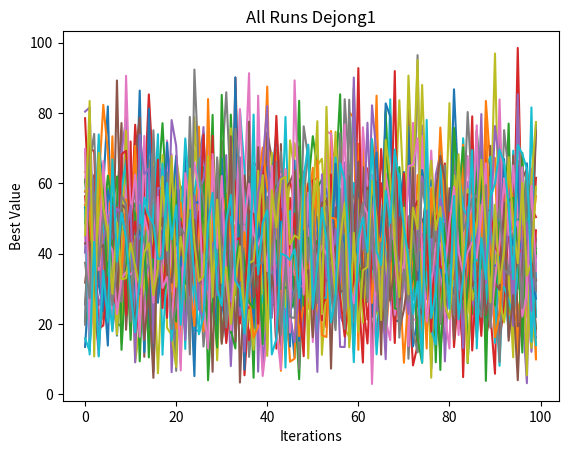
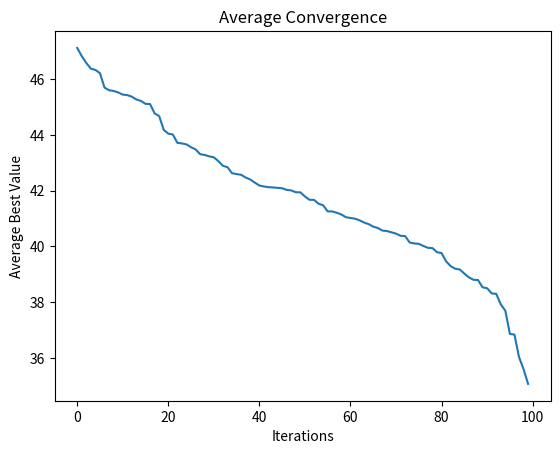

Write the Python code that produced these figures, in order.
import numpy as np
import pprint
import matplotlib.pyplot as plt


# Test Functions
def dejong1(x):
    x = np.array(x)
    return np.sum(x ** 2)


def dejong2(x):
    # f(x⃗) = Σ (x_i^2 - 10 * cos(2π * x_i) + 10) pro i = 1, 2, ..., n

    x = np.array(x)
    return np.sum(x ** 2 - 10 * np.cos(2 * np.pi * x) + 10)


def Schweffel(x):
    # (x⃗) = -Σ (x_i * sin(sqrt(|x_i|))) pro i = 1, 2, ..., n
    x = np.array(x)
    return -np.sum(x * np.sin(np.sqrt(np.abs(x))))


# Main Functions
def random_search(test_function, max_fes, bounds, dimension):
    def generate_random_solution(_bounds, _dimension):
        while True:
            solution = np.random.uniform(*_bounds, _dimension)
            if np.all(_bounds[0] <= solution) and np.all(solution <= _bounds[1]):
                return solution

    random_solution = generate_random_solution(bounds, dimension)
    best_solution = random_solution
    best_value = test_function(best_solution)
    best_values = [best_value]
    num_fes = 1

    while num_fes < max_fes:
        random_solution = generate_random_solution(bounds, dimension)
        value = test_function(random_solution)
        best_values.append(value)
        num_fes += 1

        if value < best_value:
            best_value = value
            best_solution = random_solution

    return best_solution, best_value, best_values

def simulated_annealing(_test_function, _iterations, _bounds, _dimension, _temp_start, _temp_end):
    return NotImplemented


# Statistics
def calculate_statistics(best_values):
    best_values = np.array(best_values)

    return (
        np.min(best_values),
        np.max(best_values),
        np.mean(best_values),
        np.median(best_values),
        np.std(best_values)
    )


def plot_all_runs(title, best_values):
    plt.figure()
    # best_values_sorted = np.sort(best_values)

    for best_value in best_values:
        plt.plot(best_value)

    plt.title(title)
    plt.xlabel('Iterations')
    plt.ylabel('Best Value')
    plt.show()


def plot_average_convergence(title, best_values):
    average_best_values = np.mean(best_values, axis=0)
    average_best_values_sorted = np.sort(average_best_values)[::-1]

    plt.figure()
    plt.plot(average_best_values_sorted)
    plt.title(title)
    plt.xlabel('Iterations')
    plt.ylabel('Average Best Value')
    plt.show()


# Configuration
bounds_dejong = (-5, 5)
bounds_schweffel = (-500, 500)
iterations = 100


# Implementations
def experiment_dejong1():
    num_runs = 30
    all_runs = []

    for i in range(num_runs):
        _, _, best_values = random_search(dejong1, iterations, bounds_dejong, 5)
        all_runs.append(best_values)

    min_val, max_val, mean_val, median_val, std_val = calculate_statistics(best_values)
    print(
        f"Minimum: {min_val}, Maximum: {max_val}, Mean: {mean_val}, Median: {median_val}, Standard Deviation: {std_val}")

    plot_all_runs("All Runs Dejong1", all_runs)
    plot_average_convergence("Average Convergence", all_runs)


experiment_dejong1()
